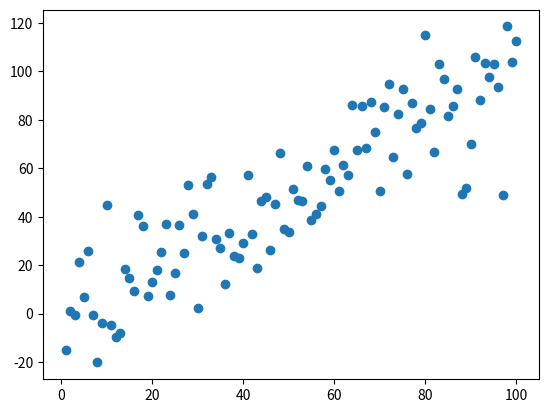

Write the Python code that produced this figure.
import matplotlib.pyplot as plt
import numpy as np
import pandas as pd
 
# Create a dataset:
df=pd.DataFrame({'x_values': range(1,101), 'y_values': np.random.randn(100)*15+range(1,101) })
 
# plot
plt.plot( 'x_values', 'y_values', data=df, linestyle='none', marker='o')
plt.show()
